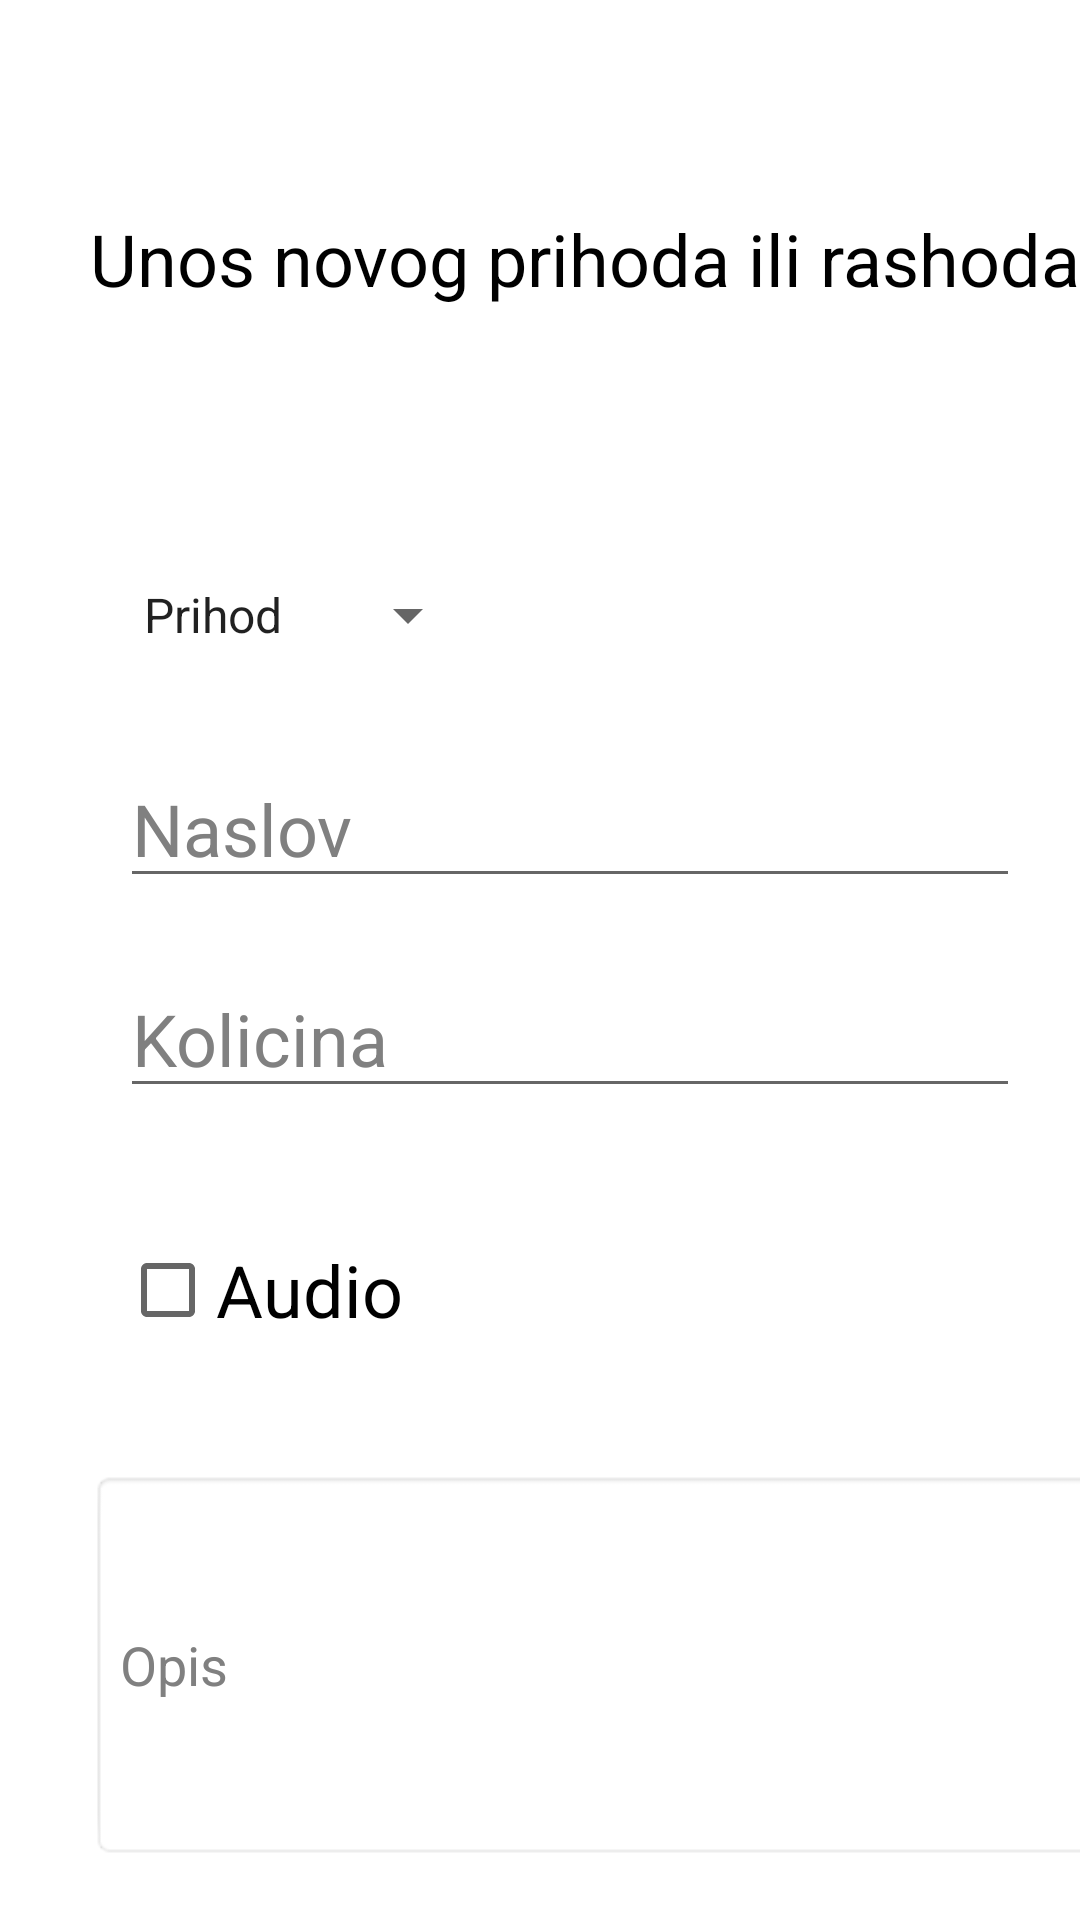

Android layout source for this screen:
<!-- AndroidManifest.xml: application theme Theme.RAF_WALLET -->
<!-- res/layout/fragment_unos.xml -->
<?xml version="1.0" encoding="utf-8"?>
<FrameLayout
    xmlns:android="http://schemas.android.com/apk/res/android"
    android:layout_width="match_parent"
    android:layout_height="match_parent"
    android:gravity="center"
    android:orientation="vertical">

    <TextView
        android:id="@+id/UnosFragmentText"
        style="@style/FragmentTextStyle"
        android:layout_width="wrap_content"
        android:layout_height="wrap_content"
        android:layout_marginTop="70dp"
        android:layout_marginStart="30dp"
        android:text="@string/unos_novog_prihoda_ili_rashoda"/>

    <Spinner
        android:id="@+id/UnosFragmentSpinner"
        android:layout_width="120dp"
        android:layout_height="50dp"
        android:layout_marginTop="180dp"
        android:layout_marginStart="40dp"
        android:entries="@array/spinnerItems"
        android:spinnerMode="dropdown"
        android:padding="0dip"/>

    <EditText
        android:id="@+id/UnosFragmentNaslovInput"
        style="@style/FragmentTextStyle"
        android:layout_width="300dp"
        android:layout_height="wrap_content"
        android:layout_marginStart="40dp"
        android:layout_marginTop="250dp"
        android:textSize="24sp"
        android:textColorHint="@color/gray"
        android:hint="@string/naslovHint"/>

    <EditText
        android:id="@+id/UnosFragmentKolicinaInput"
        style="@style/FragmentTextStyle"
        android:layout_width="300dp"
        android:layout_height="wrap_content"
        android:layout_marginStart="40dp"
        android:layout_marginTop="320dp"
        android:textSize="24sp"
        android:textColorHint="@color/gray"
        android:hint="@string/kolicina_unosa"/>

    <CheckBox
        android:id="@+id/UnosFragmentCheckBox"
        android:layout_width="100dp"
        android:layout_height="100dp"
        android:layout_marginTop="380dp"
        android:layout_marginStart="40dp"
        android:text="@string/audio"
        android:textSize="24sp"/>

    <EditText
        android:id="@+id/UnosFragmentOpisInput"
        android:layout_marginTop="490dp"
        android:layout_width="350dp"
        android:layout_height="130dp"
        android:inputType="textMultiLine"
        android:overScrollMode="always"
        android:background="@android:drawable/editbox_background"
        android:paddingStart="10dp"
        android:layout_marginStart="30dp"
        android:lines="8"
        android:maxLines="10"
        android:minLines="6"
        android:scrollbars="vertical"
        android:textColorHint="@color/gray"
        android:hint="@string/opis_unosa"/>

    <Button
        android:id="@+id/UnosFragmentDodajUListuButton"
        android:layout_width="150dp"
        android:layout_height="50dp"
        android:layout_marginTop="650dp"
        android:layout_marginStart="130dp"
        android:text="@string/dodaj_u_listu" />

</FrameLayout>
<!-- resources referenced by this layout -->
<resources>
  <string-array name="spinnerItems">
          <item>Prihod</item>
          <item>Rashod</item>
      </string-array>
  <color name="gray">#808080</color>
  <string name="audio" translatable="false">Audio</string>
  <string name="dodaj_u_listu">Dodaj u listu</string>
  <string name="kolicina_unosa">Kolicina</string>
  <string name="naslovHint">Naslov</string>
  <string name="opis_unosa">Opis</string>
  <string name="unos_novog_prihoda_ili_rashoda">Unos novog prihoda ili rashoda</string>
  <style name="FragmentTextStyle" parent="Theme.RAF_WALLET">
          <item name="android:textSize">24sp</item>
          <item name="android:textColor">@color/black</item>
      </style>
  <style name="Theme.RAF_WALLET" parent="Theme.MaterialComponents.DayNight.NoActionBar">
          
          <item name="colorPrimary">@color/black</item>
          <item name="colorPrimaryVariant">@color/purple_700</item>
          <item name="colorOnPrimary">@color/white</item>
          
          <item name="colorSecondary">@color/teal_200</item>
          <item name="colorSecondaryVariant">@color/teal_700</item>
          <item name="colorOnSecondary">@color/black</item>
          
          <item name="android:statusBarColor" tools:targetApi="l">?attr/colorPrimaryVariant</item>
          
      </style>
  <color name="black">#FF000000</color>
  <color name="purple_700">#FF3700B3</color>
  <color name="white">#FFFFFFFF</color>
  <color name="teal_200">#FF03DAC5</color>
  <color name="teal_700">#FF018786</color>
</resources>
